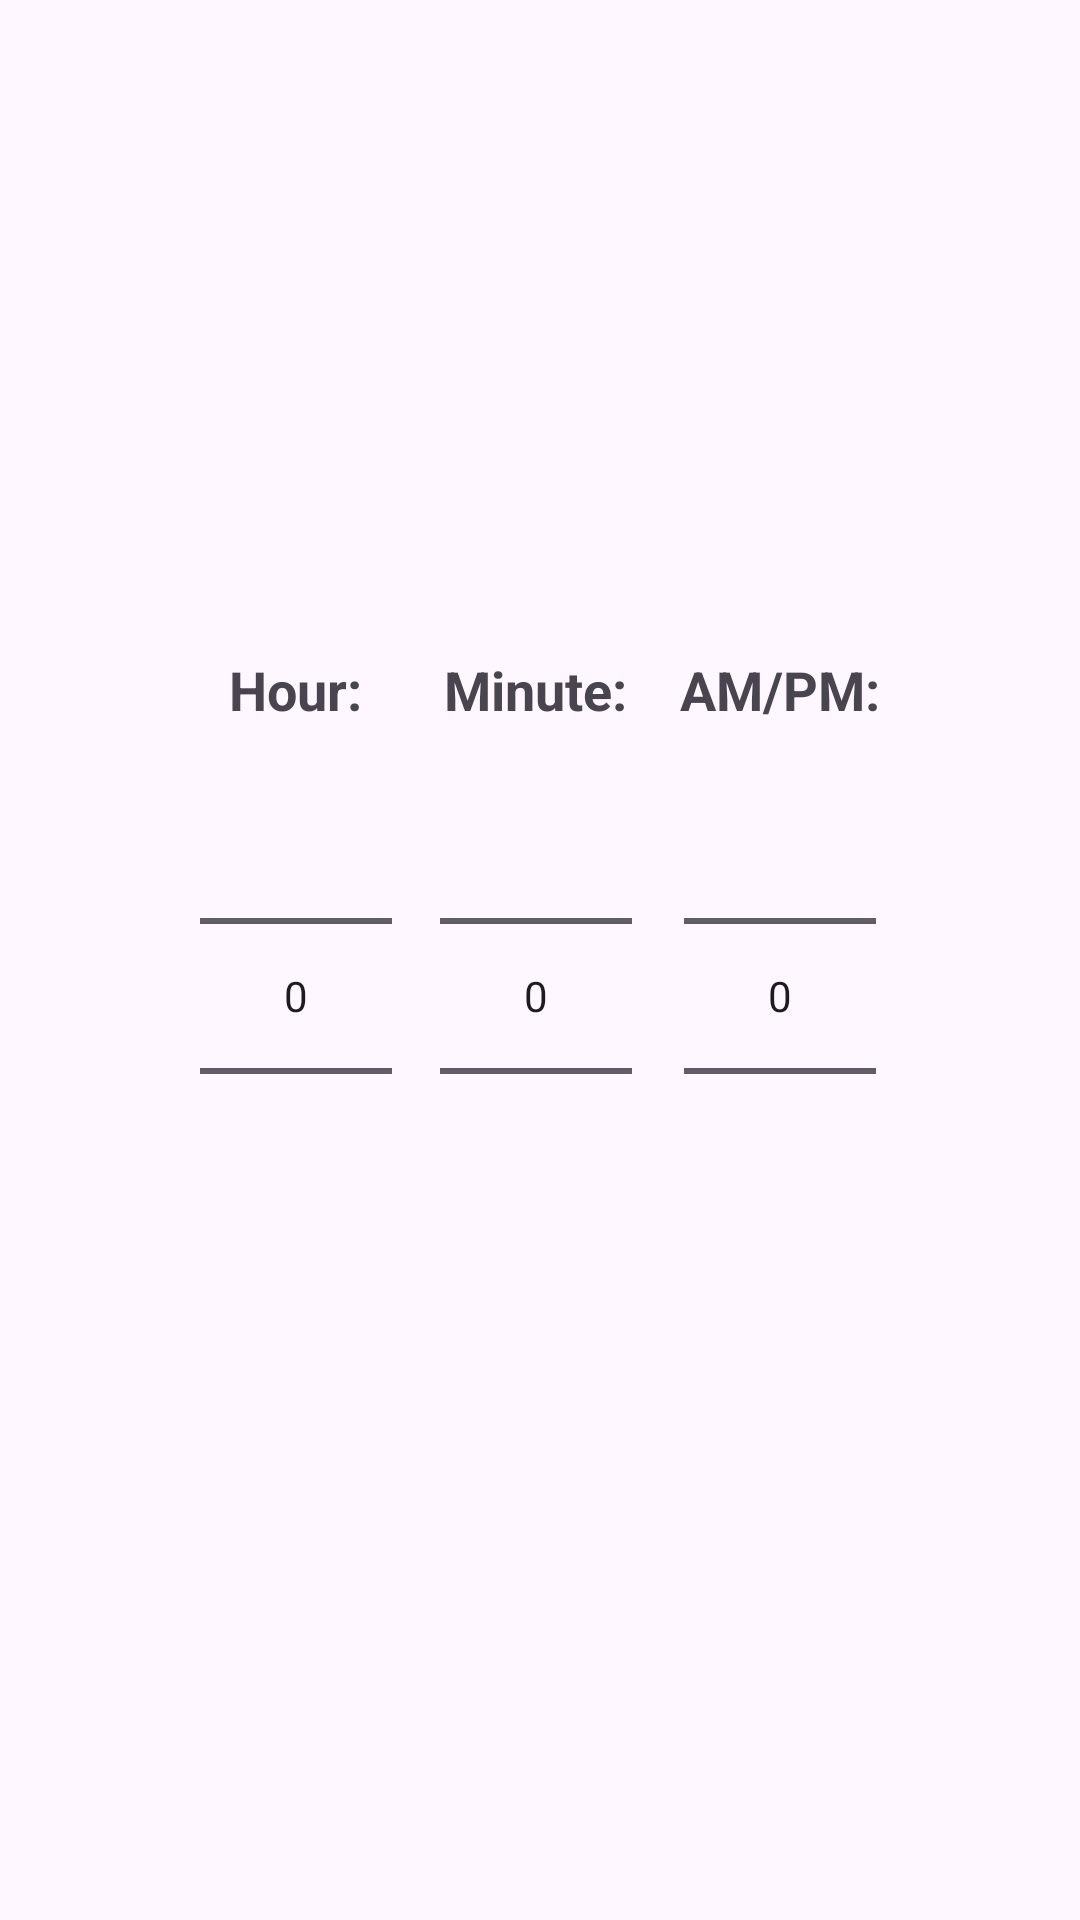

Produce the Android XML layout that renders to this screen, including the resource entries it uses.
<!-- AndroidManifest.xml: application theme Theme.Log_in_Sign_up -->
<!-- res/layout/time_picker_dialog.xml -->
<?xml version="1.0" encoding="utf-8"?>
<LinearLayout xmlns:android="http://schemas.android.com/apk/res/android"
    android:layout_width="match_parent"
    android:layout_height="wrap_content"
    android:orientation="horizontal"
    android:gravity="center_horizontal|center_vertical"
    android:padding="16dp">

    
    <LinearLayout
        android:layout_width="wrap_content"
        android:layout_height="wrap_content"
        android:orientation="vertical"
        android:gravity="center_horizontal">

        <TextView
            android:layout_width="wrap_content"
            android:layout_height="wrap_content"
            android:text="Hour:"
            android:textStyle="bold"
            android:textSize="18sp" />

        
        <NumberPicker
            android:id="@+id/hourPicker"
            android:layout_width="wrap_content"
            android:layout_height="wrap_content"
            android:textSize="18sp" />

    </LinearLayout>

    
    <LinearLayout
        android:layout_width="wrap_content"
        android:layout_height="wrap_content"
        android:orientation="vertical"
        android:gravity="center_horizontal"
        android:layout_marginStart="16dp"
        android:layout_marginEnd="16dp">

        <TextView
            android:layout_width="wrap_content"
            android:layout_height="wrap_content"
            android:text="Minute:"
            android:textStyle="bold"
            android:textSize="18sp" />

        
        <NumberPicker
            android:id="@+id/minutePicker"
            android:layout_width="wrap_content"
            android:layout_height="wrap_content"
            android:textSize="18sp" />

    </LinearLayout>

    
    <LinearLayout
        android:layout_width="wrap_content"
        android:layout_height="wrap_content"
        android:orientation="vertical"
        android:gravity="center_horizontal">

        <TextView
            android:layout_width="wrap_content"
            android:layout_height="wrap_content"
            android:text="AM/PM:"
            android:textStyle="bold"
            android:textSize="18sp" />

        
        <NumberPicker
            android:id="@+id/amPmPicker"
            android:layout_width="wrap_content"
            android:layout_height="wrap_content"
            android:textSize="18sp" />

    </LinearLayout>

</LinearLayout>
<!-- resources referenced by this layout -->
<resources>
  <style name="Theme.Log_in_Sign_up" parent="Base.Theme.Log_in_Sign_up" />
  <style name="Base.Theme.Log_in_Sign_up" parent="Theme.Material3.DayNight.NoActionBar">
           <item name="colorPrimary">@color/black</item>
      </style>
  <color name="black">#FF000000</color>
</resources>
